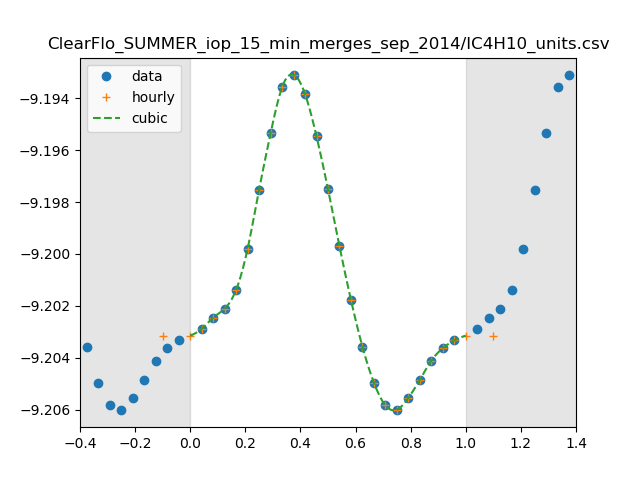

Source data for this figure (header and first rows):
0, 6.259887064271377e-10
1, 6.267853698381888e-10
2, 6.274052145354588e-10
3, 6.27904804665557e-10
4, 6.289565471834622e-10
5, 6.312583628507997e-10
6, 6.345643599686228e-10
7, 6.377411613417617e-10
8, 6.403575910827343e-10
9, 6.410787052989072e-10
10, 6.399727743618137e-10
11, 6.375743119596601e-10
12, 6.345867645111186e-10
13, 6.313930220779294e-10
14, 6.283924682160639e-10
15, 6.257895147394905e-10
16, 6.23793299793749e-10
17, 6.225440375061572e-10
18, 6.223037029677071e-10
19, 6.229569289361232e-10
20, 6.239571401178385e-10
21, 6.25011960723099e-10
22, 6.257137549064766e-10
23, 6.261393879796789e-10
